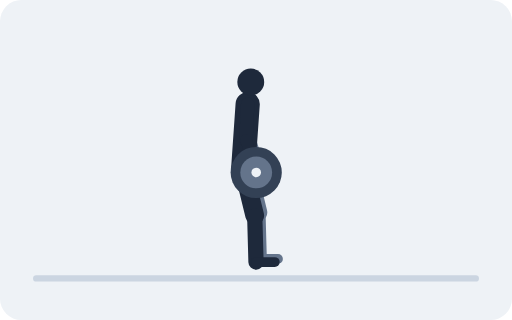
t = 0.00 s
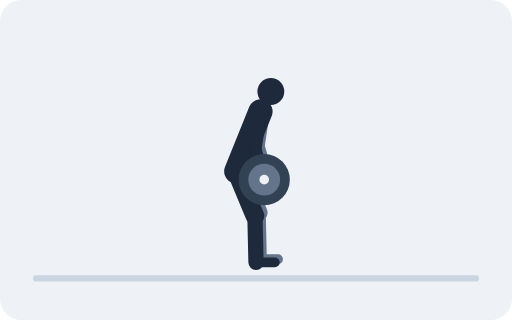
t = 0.67 s
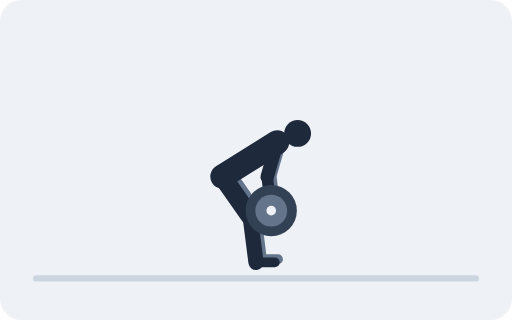
t = 1.33 s
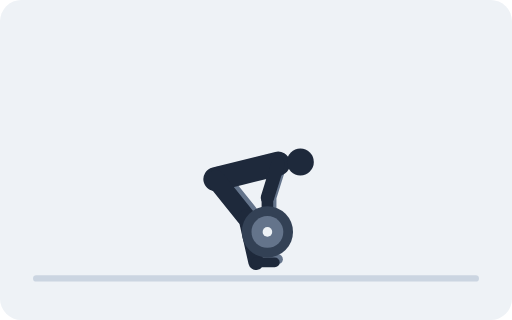
t = 2.00 s
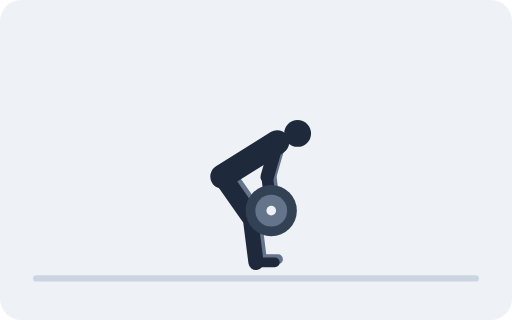
t = 2.67 s
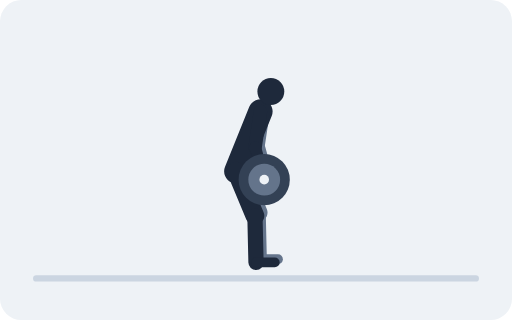
t = 3.33 s

The animated SVG that drew these frames (rendered in a browser with its animation timeline set to each time). Animation: 46 SMIL elements (animate=46); one cycle of 4.00 s, repeats indefinitely.

<svg xmlns="http://www.w3.org/2000/svg" viewBox="0 0 480 300" role="img"><title>Barbell Romanian Deadlift</title><rect width="480" height="300" rx="20" fill="#EEF2F6"/><line x1="34" y1="261" x2="446" y2="261" stroke="#CBD5E1" stroke-width="6" stroke-linecap="round"/><line stroke="#64748B" stroke-width="17.6" stroke-linecap="round"><animate attributeName="x1" dur="4s" repeatCount="indefinite" values="231;230.6;229.3;227.2;224.5;221.4;218;214.6;211.5;208.8;206.7;205.4;205;205.4;206.7;208.8;211.5;214.6;218;221.4;224.5;227.2;229.3;230.6;231"/><animate attributeName="y1" dur="4s" repeatCount="indefinite" values="155;155.2;155.7;156.5;157.5;158.7;160;161.3;162.5;163.5;164.3;164.8;165;164.8;164.3;163.5;162.5;161.3;160;158.7;157.5;156.5;155.7;155.2;155"/><animate attributeName="x2" dur="4s" repeatCount="indefinite" values="241.8;241.5;241.5;242;242;241.5;240.5;239.1;237.5;235.9;234.6;233.7;233.4;233.7;234.6;235.9;237.5;239.1;240.5;241.5;242;242;241.5;241.5;241.8"/><animate attributeName="y2" dur="4s" repeatCount="indefinite" values="199.1;199.2;199.3;199.3;199.3;199.3;199.4;199.5;199.7;199.9;200.1;200.3;200.4;200.3;200.1;199.9;199.7;199.5;199.4;199.3;199.3;199.3;199.3;199.2;199.1"/></line><line x2="243" stroke="#64748B" stroke-width="14.3" stroke-linecap="round"><animate attributeName="x1" dur="4s" repeatCount="indefinite" values="241.8;241.5;241.5;242;242;241.5;240.5;239.1;237.5;235.9;234.6;233.7;233.4;233.7;234.6;235.9;237.5;239.1;240.5;241.5;242;242;241.5;241.5;241.8"/><animate attributeName="y1" dur="4s" repeatCount="indefinite" values="199.1;199.2;199.3;199.3;199.3;199.3;199.4;199.5;199.7;199.9;200.1;200.3;200.4;200.3;200.1;199.9;199.7;199.5;199.4;199.3;199.3;199.3;199.3;199.2;199.1"/><animate attributeName="y2" dur="4s" repeatCount="indefinite" values="242.7;242.8;243;243;243;243;243;243;243;243;243;243;243;243;243;243;243;243;243;243;243;243;243;242.8;242.7"/></line><line x1="243" x2="260.6" stroke="#64748B" stroke-width="9.2" stroke-linecap="round"><animate attributeName="y1" dur="4s" repeatCount="indefinite" values="242.7;242.8;243;243;243;243;243;243;243;243;243;243;243;243;243;243;243;243;243;243;243;243;243;242.8;242.7"/><animate attributeName="y2" dur="4s" repeatCount="indefinite" values="242.7;242.8;243;243;243;243;243;243;243;243;243;243;243;243;243;243;243;243;243;243;243;243;243;242.8;242.7"/></line><line stroke="#64748B" stroke-width="12.6" stroke-linecap="round"><animate attributeName="x1" dur="4s" repeatCount="indefinite" values="235.2;236.1;238.5;242.4;247.2;252.2;256.9;260.5;262.8;263.8;264;263.8;263.7;263.8;264;263.8;262.8;260.5;256.9;252.2;247.2;242.4;238.5;236.1;235.2"/><animate attributeName="y1" dur="4s" repeatCount="indefinite" values="94.7;94.9;95.9;97.9;101.4;106.7;113.7;121.9;130.5;138.4;144.8;148.9;150.4;148.9;144.8;138.4;130.5;121.9;113.7;106.7;101.4;97.9;95.9;94.9;94.7"/><animate attributeName="x2" dur="4s" repeatCount="indefinite" values="233.6;234.2;235.9;238.7;242.2;245.9;249.4;252;253.5;254.1;254.1;253.8;253.7;253.8;254.1;254.1;253.5;252;249.4;245.9;242.2;238.7;235.9;234.2;233.6"/><animate attributeName="y2" dur="4s" repeatCount="indefinite" values="128.2;128.5;129.4;131.3;134.7;139.7;146.4;154.4;162.8;170.6;176.9;181;182.4;181;176.9;170.6;162.8;154.4;146.4;139.7;134.7;131.3;129.4;128.5;128.2"/></line><line stroke="#64748B" stroke-width="10.9" stroke-linecap="round"><animate attributeName="x1" dur="4s" repeatCount="indefinite" values="233.6;234.2;235.9;238.7;242.2;245.9;249.4;252;253.5;254.1;254.1;253.8;253.7;253.8;254.1;254.1;253.5;252;249.4;245.9;242.2;238.7;235.9;234.2;233.6"/><animate attributeName="y1" dur="4s" repeatCount="indefinite" values="128.2;128.5;129.4;131.3;134.7;139.7;146.4;154.4;162.8;170.6;176.9;181;182.4;181;176.9;170.6;162.8;154.4;146.4;139.7;134.7;131.3;129.4;128.5;128.2"/><animate attributeName="x2" dur="4s" repeatCount="indefinite" values="243.2;243.8;245.3;247.7;250.7;253.6;255.9;257.2;257.3;256.5;255.2;254.1;253.7;254.1;255.2;256.5;257.3;257.2;255.9;253.6;250.7;247.7;245.3;243.8;243.2"/><animate attributeName="y2" dur="4s" repeatCount="indefinite" values="158.7;158.9;159.9;161.9;165.4;170.7;177.7;185.9;194.5;202.4;208.8;212.9;214.4;212.9;208.8;202.4;194.5;185.9;177.7;170.7;165.4;161.9;159.9;158.9;158.7"/></line><line stroke="#1E293B" stroke-width="22.7" stroke-linecap="round"><animate attributeName="x1" dur="4s" repeatCount="indefinite" values="228;227.6;226.3;224.2;221.5;218.4;215;211.6;208.5;205.8;203.7;202.4;202;202.4;203.7;205.8;208.5;211.6;215;218.4;221.5;224.2;226.3;227.6;228"/><animate attributeName="y1" dur="4s" repeatCount="indefinite" values="158;158.2;158.7;159.5;160.5;161.7;163;164.3;165.5;166.5;167.3;167.8;168;167.8;167.3;166.5;165.5;164.3;163;161.7;160.5;159.5;158.7;158.2;158"/><animate attributeName="x2" dur="4s" repeatCount="indefinite" values="232.2;233.1;235.5;239.4;244.2;249.2;253.9;257.5;259.8;260.8;261;260.8;260.7;260.8;261;260.8;259.8;257.5;253.9;249.2;244.2;239.4;235.5;233.1;232.2"/><animate attributeName="y2" dur="4s" repeatCount="indefinite" values="97.7;97.9;98.9;100.9;104.4;109.7;116.7;124.9;133.5;141.4;147.8;151.9;153.4;151.9;147.8;141.4;133.5;124.9;116.7;109.7;104.4;100.9;98.9;97.9;97.7"/></line><circle r="12.6" fill="#1E293B"><animate attributeName="cx" dur="4s" repeatCount="indefinite" values="235.1;236.5;240.3;246.4;253.9;261.8;269.2;275.1;279;281.1;281.7;281.7;281.6;281.7;281.7;281.1;279;275.1;269.2;261.8;253.9;246.4;240.3;236.5;235.1"/><animate attributeName="cy" dur="4s" repeatCount="indefinite" values="76.9;77.2;78.5;81.1;85.8;92.9;102.3;113.5;125.1;135.8;144.4;150;151.9;150;144.4;135.8;125.1;113.5;102.3;92.9;85.8;81.1;78.5;77.2;76.9"/></circle><line stroke="#1E293B" stroke-width="17.6" stroke-linecap="round"><animate attributeName="x1" dur="4s" repeatCount="indefinite" values="228;227.6;226.3;224.2;221.5;218.4;215;211.6;208.5;205.8;203.7;202.4;202;202.4;203.7;205.8;208.5;211.6;215;218.4;221.5;224.2;226.3;227.6;228"/><animate attributeName="y1" dur="4s" repeatCount="indefinite" values="158;158.2;158.7;159.5;160.5;161.7;163;164.3;165.5;166.5;167.3;167.8;168;167.8;167.3;166.5;165.5;164.3;163;161.7;160.5;159.5;158.7;158.2;158"/><animate attributeName="x2" dur="4s" repeatCount="indefinite" values="238.8;238.5;238.5;239;239;238.5;237.5;236.1;234.5;232.9;231.6;230.7;230.4;230.7;231.6;232.9;234.5;236.1;237.5;238.5;239;239;238.5;238.5;238.8"/><animate attributeName="y2" dur="4s" repeatCount="indefinite" values="202.1;202.2;202.3;202.3;202.3;202.3;202.4;202.5;202.7;202.9;203.1;203.3;203.4;203.3;203.1;202.9;202.7;202.5;202.4;202.3;202.3;202.3;202.3;202.2;202.1"/></line><line x2="240" stroke="#1E293B" stroke-width="14.3" stroke-linecap="round"><animate attributeName="x1" dur="4s" repeatCount="indefinite" values="238.8;238.5;238.5;239;239;238.5;237.5;236.1;234.5;232.9;231.6;230.7;230.4;230.7;231.6;232.9;234.5;236.1;237.5;238.5;239;239;238.5;238.5;238.8"/><animate attributeName="y1" dur="4s" repeatCount="indefinite" values="202.1;202.2;202.3;202.3;202.3;202.3;202.4;202.5;202.7;202.9;203.1;203.3;203.4;203.3;203.1;202.9;202.7;202.5;202.4;202.3;202.3;202.3;202.3;202.2;202.1"/><animate attributeName="y2" dur="4s" repeatCount="indefinite" values="245.7;245.8;246;246;246;246;246;246;246;246;246;246;246;246;246;246;246;246;246;246;246;246;246;245.8;245.7"/></line><line x1="240" x2="257.6" stroke="#1E293B" stroke-width="9.2" stroke-linecap="round"><animate attributeName="y1" dur="4s" repeatCount="indefinite" values="245.7;245.8;246;246;246;246;246;246;246;246;246;246;246;246;246;246;246;246;246;246;246;246;246;245.8;245.7"/><animate attributeName="y2" dur="4s" repeatCount="indefinite" values="245.7;245.8;246;246;246;246;246;246;246;246;246;246;246;246;246;246;246;246;246;246;246;246;246;245.8;245.7"/></line><line stroke="#1E293B" stroke-width="12.6" stroke-linecap="round"><animate attributeName="x1" dur="4s" repeatCount="indefinite" values="232.2;233.1;235.5;239.4;244.2;249.2;253.9;257.5;259.8;260.8;261;260.8;260.7;260.8;261;260.8;259.8;257.5;253.9;249.2;244.2;239.4;235.5;233.1;232.2"/><animate attributeName="y1" dur="4s" repeatCount="indefinite" values="97.7;97.9;98.9;100.9;104.4;109.7;116.7;124.9;133.5;141.4;147.8;151.9;153.4;151.9;147.8;141.4;133.5;124.9;116.7;109.7;104.4;100.9;98.9;97.9;97.7"/><animate attributeName="x2" dur="4s" repeatCount="indefinite" values="230.6;231.2;232.9;235.7;239.2;242.9;246.4;249;250.5;251.1;251.1;250.8;250.7;250.8;251.1;251.1;250.5;249;246.4;242.9;239.2;235.7;232.9;231.2;230.6"/><animate attributeName="y2" dur="4s" repeatCount="indefinite" values="131.2;131.5;132.4;134.3;137.7;142.7;149.4;157.4;165.8;173.6;179.9;184;185.4;184;179.9;173.6;165.8;157.4;149.4;142.7;137.7;134.3;132.4;131.5;131.2"/></line><line stroke="#1E293B" stroke-width="10.9" stroke-linecap="round"><animate attributeName="x1" dur="4s" repeatCount="indefinite" values="230.6;231.2;232.9;235.7;239.2;242.9;246.4;249;250.5;251.1;251.1;250.8;250.7;250.8;251.1;251.1;250.5;249;246.4;242.9;239.2;235.7;232.9;231.2;230.6"/><animate attributeName="y1" dur="4s" repeatCount="indefinite" values="131.2;131.5;132.4;134.3;137.7;142.7;149.4;157.4;165.8;173.6;179.9;184;185.4;184;179.9;173.6;165.8;157.4;149.4;142.7;137.7;134.3;132.4;131.5;131.2"/><animate attributeName="x2" dur="4s" repeatCount="indefinite" values="240.2;240.8;242.3;244.7;247.7;250.6;252.9;254.2;254.3;253.5;252.2;251.1;250.7;251.1;252.2;253.5;254.3;254.2;252.9;250.6;247.7;244.7;242.3;240.8;240.2"/><animate attributeName="y2" dur="4s" repeatCount="indefinite" values="161.7;161.9;162.9;164.9;168.4;173.7;180.7;188.9;197.5;205.4;211.8;215.9;217.4;215.9;211.8;205.4;197.5;188.9;180.7;173.7;168.4;164.9;162.9;161.9;161.7"/></line><circle r="24" fill="#334155"><animate attributeName="cx" dur="4s" repeatCount="indefinite" values="240.2;240.8;242.3;244.7;247.7;250.6;252.9;254.2;254.3;253.5;252.2;251.1;250.7;251.1;252.2;253.5;254.3;254.2;252.9;250.6;247.7;244.7;242.3;240.8;240.2"/><animate attributeName="cy" dur="4s" repeatCount="indefinite" values="161.7;161.9;162.9;164.9;168.4;173.7;180.7;188.9;197.5;205.4;211.8;215.9;217.4;215.9;211.8;205.4;197.5;188.9;180.7;173.7;168.4;164.9;162.9;161.9;161.7"/></circle><circle r="14.9" fill="#64748B"><animate attributeName="cx" dur="4s" repeatCount="indefinite" values="240.2;240.8;242.3;244.7;247.7;250.6;252.9;254.2;254.3;253.5;252.2;251.1;250.7;251.1;252.2;253.5;254.3;254.2;252.9;250.6;247.7;244.7;242.3;240.8;240.2"/><animate attributeName="cy" dur="4s" repeatCount="indefinite" values="161.7;161.9;162.9;164.9;168.4;173.7;180.7;188.9;197.5;205.4;211.8;215.9;217.4;215.9;211.8;205.4;197.5;188.9;180.7;173.7;168.4;164.9;162.9;161.9;161.7"/></circle><circle r="4.5" fill="#EEF2F6"><animate attributeName="cx" dur="4s" repeatCount="indefinite" values="240.2;240.8;242.3;244.7;247.7;250.6;252.9;254.2;254.3;253.5;252.2;251.1;250.7;251.1;252.2;253.5;254.3;254.2;252.9;250.6;247.7;244.7;242.3;240.8;240.2"/><animate attributeName="cy" dur="4s" repeatCount="indefinite" values="161.7;161.9;162.9;164.9;168.4;173.7;180.7;188.9;197.5;205.4;211.8;215.9;217.4;215.9;211.8;205.4;197.5;188.9;180.7;173.7;168.4;164.9;162.9;161.9;161.7"/></circle></svg>
